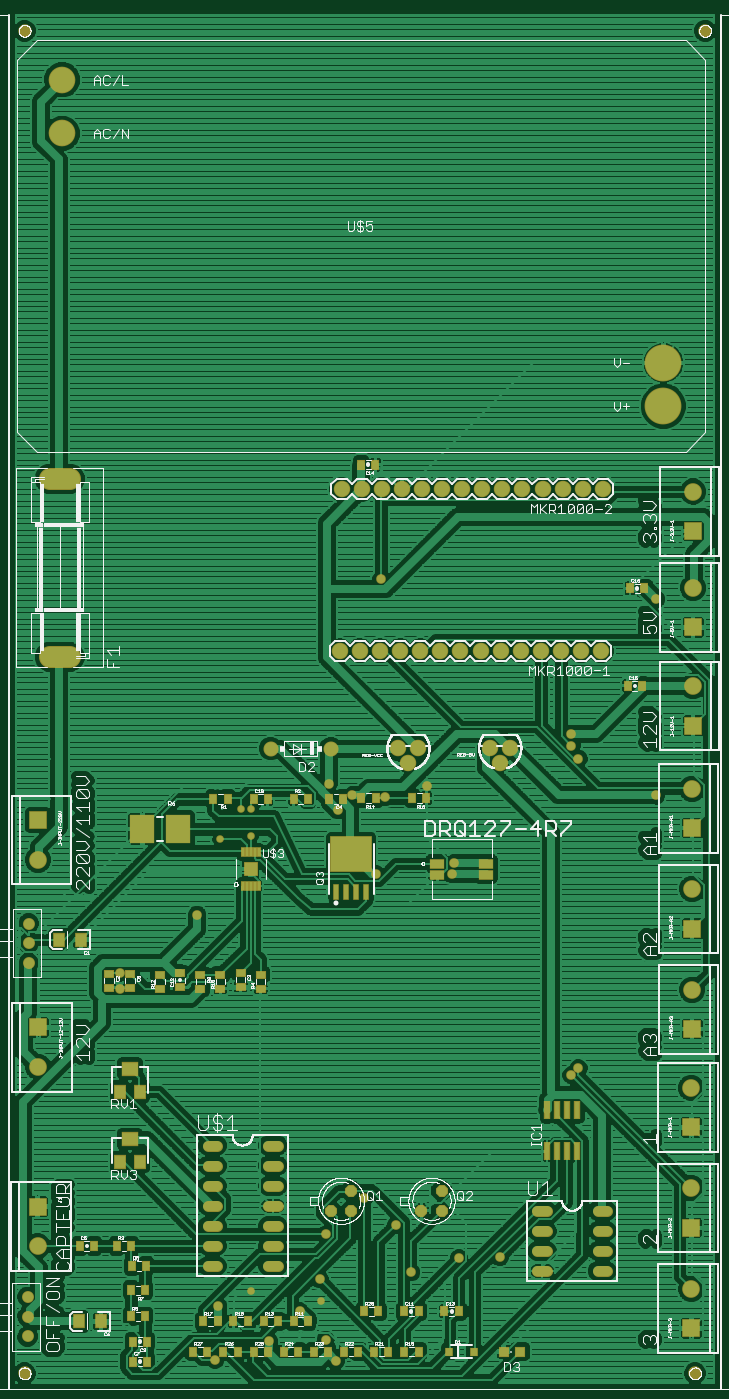
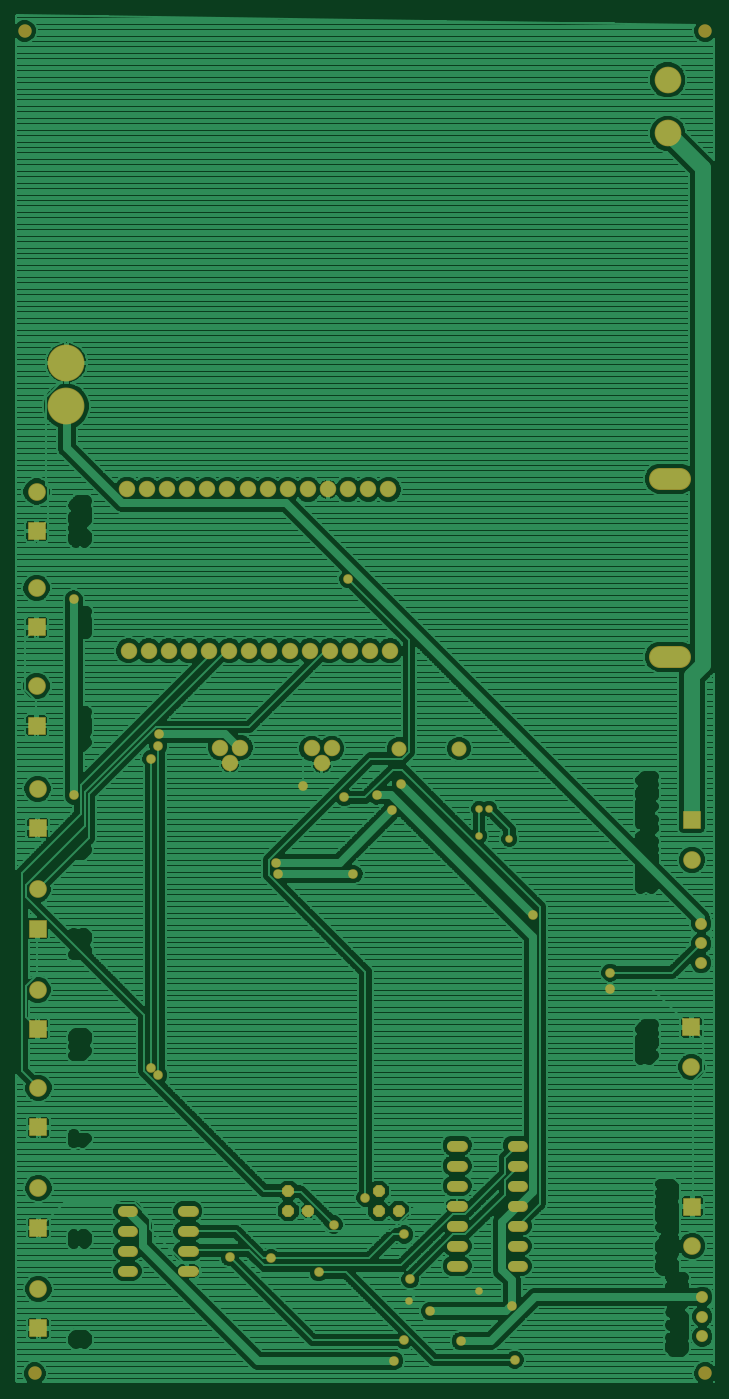
Circuit board: 6 layer files. Board 88.2 x 172.9 mm.
- top_copper: capteur.cmp (246500 bytes)
- drill: capteur.drl (132 bytes)
- top_silk: capteur.plc (181515 bytes)
- bottom_copper: capteur.sol (183299 bytes)
- top_mask: capteur.stc (6886 bytes)
- bottom_mask: capteur.sts (3890 bytes)

=== top_copper: capteur.cmp (246500 bytes, source omitted) ===
=== drill: capteur.drl (132 bytes, source withheld) ===
=== top_silk: capteur.plc (181515 bytes, source omitted) ===
=== bottom_copper: capteur.sol (183299 bytes, source omitted) ===
=== top_mask: capteur.stc (6886 bytes, source omitted) ===
=== bottom_mask: capteur.sts ===
G75*
%MOIN*%
%OFA0B0*%
%FSLAX25Y25*%
%IPPOS*%
%LPD*%
%AMOC8*
5,1,8,0,0,1.08239X$1,22.5*
%
%ADD10C,0.06706*%
%ADD11R,0.08800X0.08800*%
%ADD12C,0.08800*%
%ADD13C,0.08200*%
%ADD14OC8,0.06000*%
%ADD15C,0.05950*%
%ADD16C,0.05556*%
%ADD17C,0.07493*%
%ADD18C,0.13280*%
%ADD19C,0.18320*%
%ADD20C,0.10800*%
%ADD21C,0.04800*%
%ADD22C,0.03778*%
D10*
X0048244Y0010734D03*
X0381827Y0010734D03*
X0386827Y0678687D03*
X0048244Y0678687D03*
D11*
X0054917Y0285911D03*
X0055094Y0182860D03*
X0054661Y0093687D03*
X0379976Y0083175D03*
X0379976Y0133175D03*
X0380409Y0181994D03*
X0380409Y0231994D03*
X0380409Y0281994D03*
X0380921Y0332978D03*
X0380921Y0381915D03*
X0380921Y0429789D03*
X0379976Y0033175D03*
D12*
X0379976Y0052860D03*
X0379976Y0102860D03*
X0379976Y0152860D03*
X0380409Y0201679D03*
X0380409Y0251679D03*
X0380409Y0301679D03*
X0380921Y0352663D03*
X0380921Y0401600D03*
X0380921Y0449474D03*
X0054917Y0266226D03*
X0055094Y0163175D03*
X0054661Y0074002D03*
D13*
X0233953Y0321691D03*
X0238953Y0314191D03*
X0243953Y0321691D03*
X0245055Y0370202D03*
X0255055Y0370202D03*
X0265055Y0370202D03*
X0275055Y0370202D03*
X0285055Y0370202D03*
X0295055Y0370202D03*
X0305055Y0370202D03*
X0315055Y0370202D03*
X0325055Y0370202D03*
X0335055Y0370202D03*
X0289634Y0322069D03*
X0284634Y0314569D03*
X0279634Y0322069D03*
X0235055Y0370202D03*
X0225055Y0370202D03*
X0215055Y0370202D03*
X0205055Y0370202D03*
X0205921Y0450517D03*
X0215921Y0450517D03*
X0225921Y0450517D03*
X0235921Y0450517D03*
X0245921Y0450517D03*
X0255921Y0450517D03*
X0265921Y0450517D03*
X0275921Y0450517D03*
X0285921Y0450517D03*
X0295921Y0450517D03*
X0305921Y0450517D03*
X0315921Y0450517D03*
X0325921Y0450517D03*
X0335921Y0450517D03*
D14*
X0255685Y0101600D03*
X0255685Y0091600D03*
X0245685Y0091600D03*
X0210685Y0091600D03*
X0210685Y0101600D03*
X0200685Y0091600D03*
D15*
X0049760Y0048805D03*
X0049760Y0038962D03*
X0049760Y0029120D03*
X0050291Y0214868D03*
X0050291Y0224710D03*
X0050291Y0234553D03*
D16*
X0139307Y0124100D02*
X0144063Y0124100D01*
X0144063Y0114100D02*
X0139307Y0114100D01*
X0139307Y0104100D02*
X0144063Y0104100D01*
X0144063Y0094100D02*
X0139307Y0094100D01*
X0139307Y0084100D02*
X0144063Y0084100D01*
X0144063Y0074100D02*
X0139307Y0074100D01*
X0139307Y0064100D02*
X0144063Y0064100D01*
X0169307Y0064100D02*
X0174063Y0064100D01*
X0174063Y0074100D02*
X0169307Y0074100D01*
X0169307Y0084100D02*
X0174063Y0084100D01*
X0174063Y0094100D02*
X0169307Y0094100D01*
X0169307Y0104100D02*
X0174063Y0104100D01*
X0174063Y0114100D02*
X0169307Y0114100D01*
X0169307Y0124100D02*
X0174063Y0124100D01*
X0303307Y0091600D02*
X0308063Y0091600D01*
X0308063Y0081600D02*
X0303307Y0081600D01*
X0303307Y0071600D02*
X0308063Y0071600D01*
X0308063Y0061600D02*
X0303307Y0061600D01*
X0333307Y0061600D02*
X0338063Y0061600D01*
X0338063Y0071600D02*
X0333307Y0071600D01*
X0333307Y0081600D02*
X0338063Y0081600D01*
X0338063Y0091600D02*
X0333307Y0091600D01*
D17*
X0200685Y0321600D03*
X0170685Y0321600D03*
D18*
X0066866Y0627702D03*
X0066866Y0654277D03*
D19*
X0366079Y0513529D03*
X0366079Y0491876D03*
D20*
X0070685Y0455900D02*
X0060685Y0455900D01*
X0060685Y0367300D02*
X0070685Y0367300D01*
D21*
X0134103Y0238837D03*
X0095472Y0210111D03*
X0095472Y0202187D03*
X0144504Y0044194D03*
X0143018Y0017449D03*
X0169763Y0026859D03*
X0185117Y0041717D03*
X0195022Y0057566D03*
X0197994Y0079854D03*
X0217309Y0098179D03*
X0233158Y0084806D03*
X0240587Y0061033D03*
X0264361Y0067967D03*
X0284667Y0068462D03*
X0320327Y0159098D03*
X0323794Y0162565D03*
X0260894Y0259143D03*
X0261884Y0264591D03*
X0248512Y0302728D03*
X0227710Y0297280D03*
X0211366Y0298270D03*
X0203937Y0290841D03*
X0199480Y0304213D03*
X0223253Y0259143D03*
X0225729Y0405745D03*
X0319831Y0328977D03*
X0320327Y0323034D03*
X0323794Y0316595D03*
X0362425Y0298270D03*
X0362425Y0395839D03*
X0197994Y0027354D03*
X0202946Y0016954D03*
D22*
X0195685Y0046600D03*
X0160685Y0051600D03*
X0145685Y0276600D03*
X0155685Y0291600D03*
X0160685Y0291600D03*
X0160685Y0278100D03*
M02*

